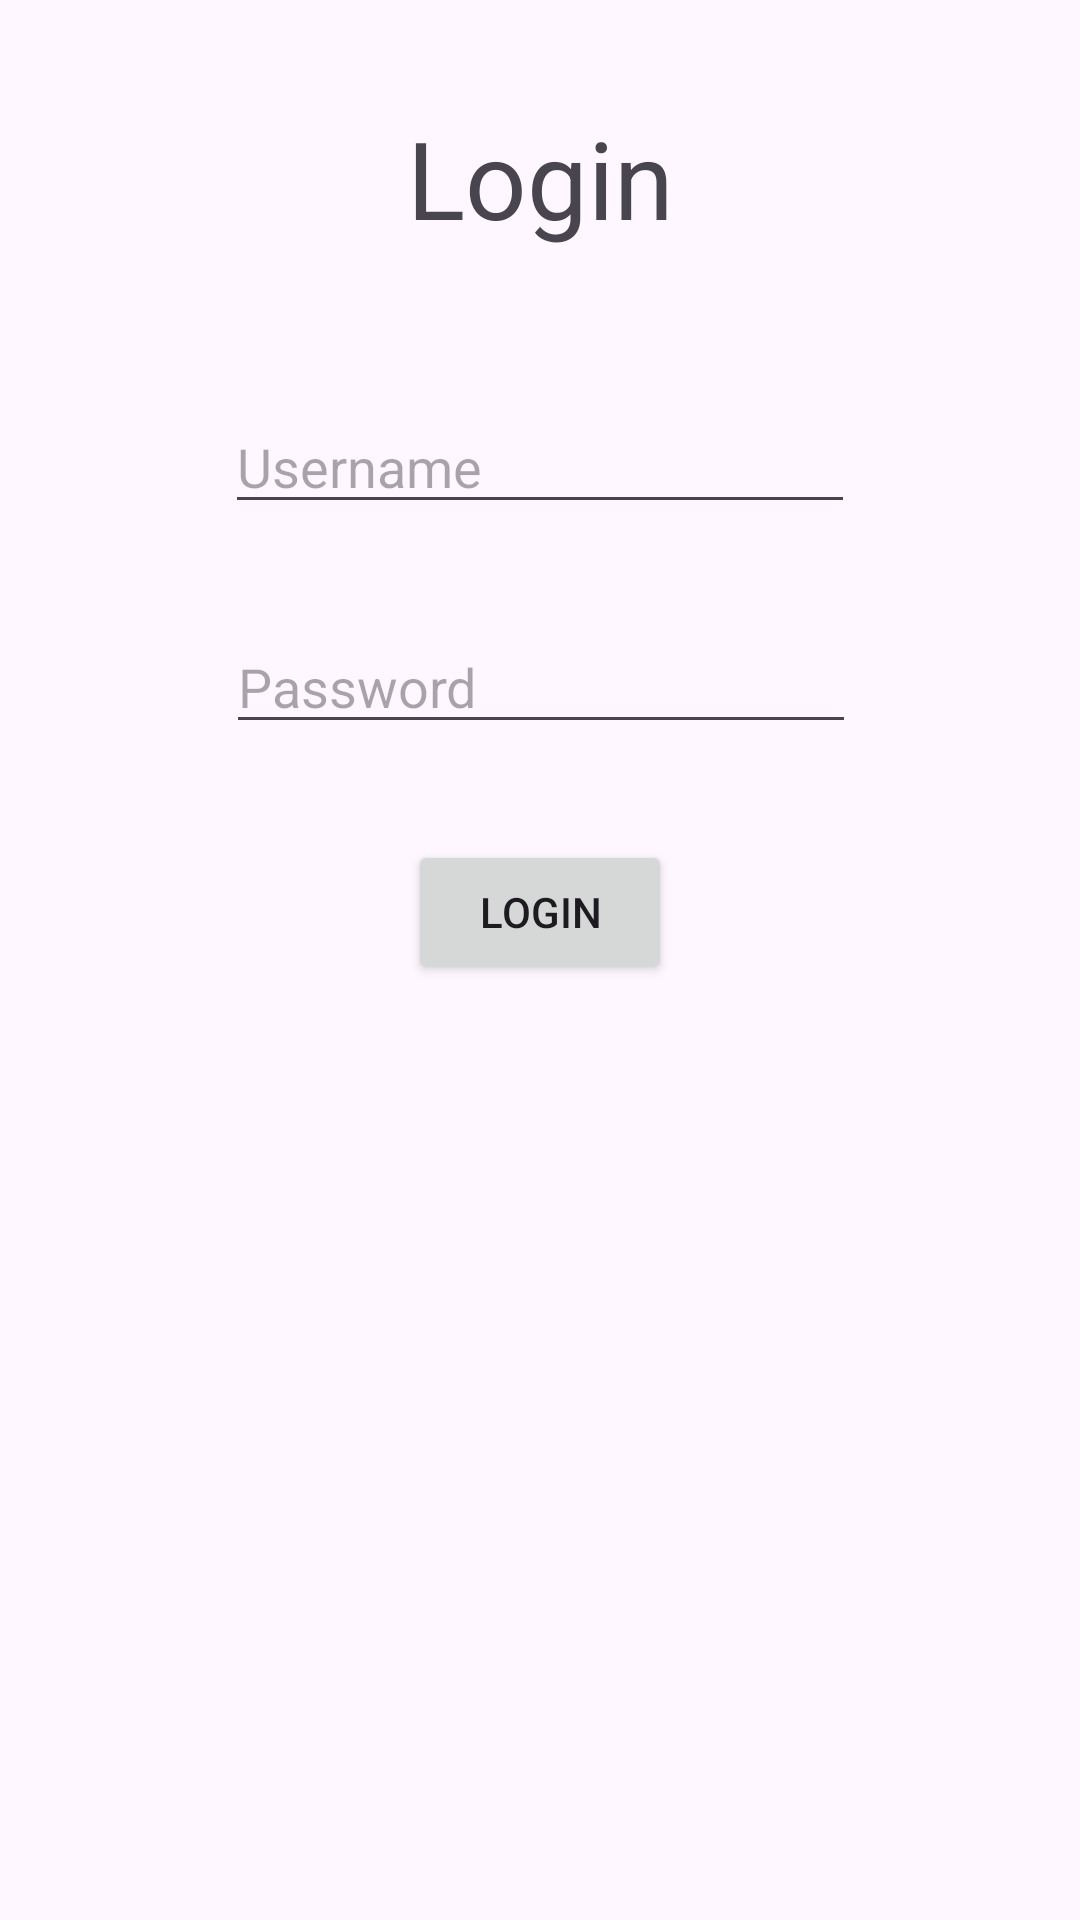

This screen was rendered from an Android layout file. Write that file and the resources it references.
<!-- AndroidManifest.xml: application theme Theme.TodoListGu -->
<!-- res/layout/login.xml -->
<?xml version="1.0" encoding="utf-8"?>

<androidx.constraintlayout.widget.ConstraintLayout xmlns:android="http://schemas.android.com/apk/res/android"
    xmlns:app="http://schemas.android.com/apk/res-auto"
    xmlns:tools="http://schemas.android.com/tools"
    android:layout_width="match_parent"
    android:layout_height="match_parent"
    tools:context=".login">

    <TextView
        android:id="@+id/textView"
        android:layout_width="wrap_content"
        android:layout_height="wrap_content"
        android:layout_marginStart="57dp"
        android:layout_marginTop="35dp"
        android:layout_marginEnd="57dp"
        android:text="Login"
        android:textSize="36sp"
        app:layout_constraintEnd_toEndOf="parent"
        app:layout_constraintStart_toStartOf="parent"
        app:layout_constraintTop_toTopOf="parent" />

    <EditText
        android:id="@+id/username2"
        android:layout_width="wrap_content"
        android:layout_height="wrap_content"
        android:layout_marginStart="32dp"
        android:layout_marginTop="50dp"
        android:layout_marginEnd="32dp"
        android:ems="10"
        android:hint="Username"
        android:inputType="text"
        app:layout_constraintEnd_toEndOf="parent"
        app:layout_constraintStart_toStartOf="parent"
        app:layout_constraintTop_toBottomOf="@+id/textView" />

    <EditText
        android:id="@+id/password2"
        android:layout_width="wrap_content"
        android:layout_height="wrap_content"
        android:layout_marginStart="32dp"
        android:layout_marginTop="32dp"
        android:layout_marginEnd="32dp"
        android:ems="10"
        android:hint="Password"
        android:inputType="textPassword"
        app:layout_constraintEnd_toEndOf="parent"
        app:layout_constraintHorizontal_bias="0.503"
        app:layout_constraintStart_toStartOf="parent"
        app:layout_constraintTop_toBottomOf="@+id/username2" />

    <Button
        android:id="@+id/loginbtn"
        android:layout_width="wrap_content"
        android:layout_height="wrap_content"
        android:layout_marginStart="32dp"
        android:layout_marginTop="32dp"
        android:layout_marginEnd="32dp"
        android:text="login"
        app:layout_constraintEnd_toEndOf="parent"
        app:layout_constraintStart_toStartOf="parent"
        app:layout_constraintTop_toBottomOf="@+id/password2" />
</androidx.constraintlayout.widget.ConstraintLayout>
<!-- resources referenced by this layout -->
<resources>
  <style name="Theme.TodoListGu" parent="Base.Theme.TodoListGu" />
  <style name="Base.Theme.TodoListGu" parent="Theme.Material3.DayNight.NoActionBar">
          
          
      </style>
</resources>
